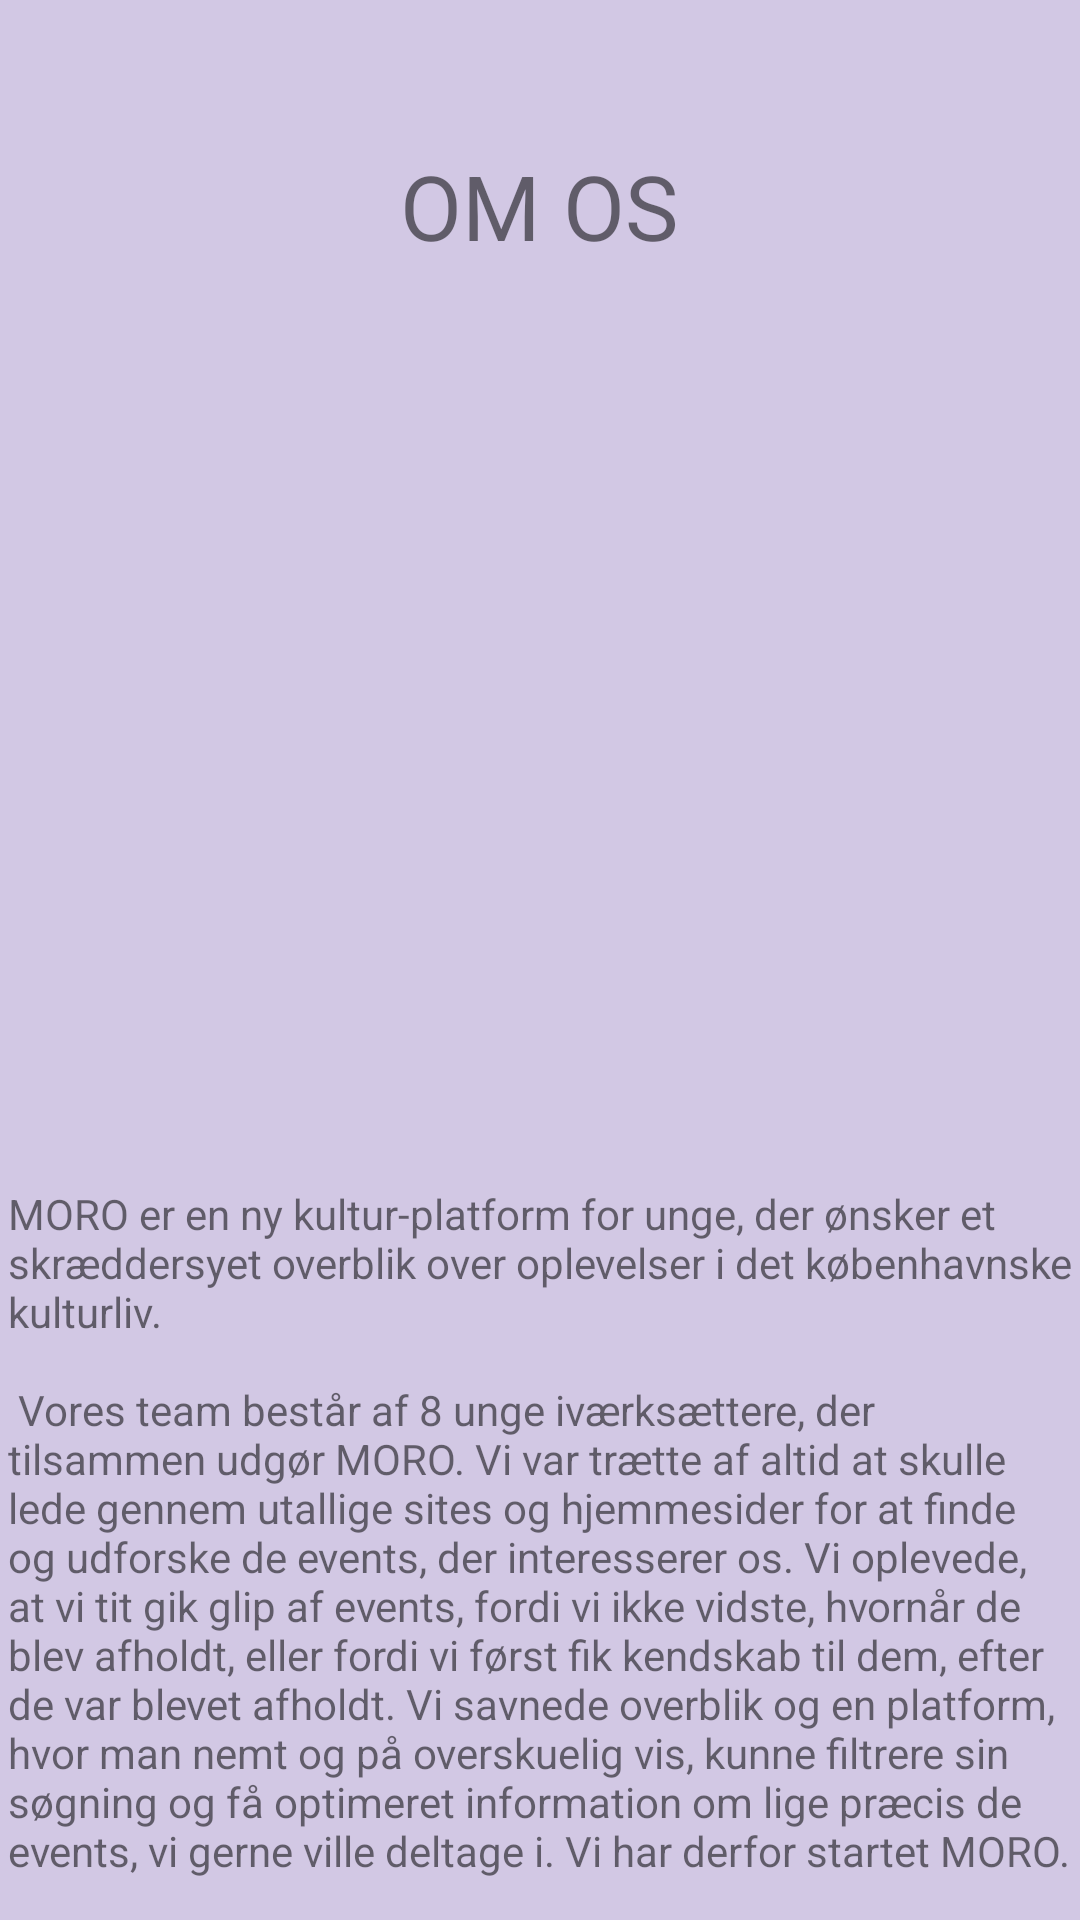

Here is an Android app screen rendered from its layout file. Give the layout XML and the strings, colors and styles it references.
<!-- AndroidManifest.xml: application theme AppTheme -->
<!-- res/layout/fragment_about_us.xml -->
<?xml version="1.0" encoding="utf-8"?>
<androidx.constraintlayout.widget.ConstraintLayout xmlns:android="http://schemas.android.com/apk/res/android"
    xmlns:app="http://schemas.android.com/apk/res-auto"
    xmlns:tools="http://schemas.android.com/tools"
    android:id="@+id/fragment_about_us"
    android:layout_width="match_parent"
    android:layout_height="match_parent"
    android:background="@color/moroPurpleBackground"
    tools:context=".AboutUsFragment">

    <TextView
        android:id="@+id/textView2"
        android:layout_width="154dp"
        android:layout_height="49dp"
        android:layout_marginTop="44dp"
        android:gravity="center"
        android:text="@string/om_os"
        android:textSize="30sp"
        app:layout_constraintEnd_toEndOf="parent"
        app:layout_constraintHorizontal_bias="0.498"
        app:layout_constraintStart_toStartOf="parent"
        app:layout_constraintTop_toTopOf="parent" />

    <ImageView
        android:id="@+id/omOs_ImageView"
        android:layout_width="361dp"
        android:layout_height="266dp"
        android:layout_marginTop="16dp"
        android:src="@drawable/omoms_temp"
        app:layout_constraintEnd_toEndOf="parent"
        app:layout_constraintStart_toStartOf="parent"
        app:layout_constraintTop_toBottomOf="@+id/textView2"
        tools:src="@tools:sample/avatars" />

    <TextView
        android:id="@+id/textView3"
        android:layout_width="355dp"
        android:layout_height="321dp"
        android:layout_marginTop="20dp"
        android:text="@string/om_os_maintext"
        app:layout_constraintEnd_toEndOf="parent"
        app:layout_constraintStart_toStartOf="parent"
        app:layout_constraintTop_toBottomOf="@+id/omOs_ImageView" />
</androidx.constraintlayout.widget.ConstraintLayout>
<!-- resources referenced by this layout -->
<resources>
  <color name="moroPurpleBackground">#D2C8E4</color>
  <string name="om_os">OM OS</string>
  <string name="om_os_maintext">MORO er en ny kultur-platform for unge, der ønsker et skræddersyet overblik over oplevelser i det københavnske kulturliv. \n \n Vores team består af 8 unge iværksættere, der tilsammen udgør MORO. Vi var trætte af altid at skulle lede gennem utallige sites og hjemmesider for at finde og udforske de events, der interesserer os. Vi oplevede, at vi tit gik glip af events, fordi vi ikke vidste, hvornår de blev afholdt, eller fordi vi først fik kendskab til dem, efter de var blevet afholdt. Vi savnede overblik og en platform, hvor man nemt og på overskuelig vis, kunne filtrere sin søgning og få optimeret information om lige præcis de events, vi gerne ville deltage i. Vi har derfor startet MORO.</string>
  <style name="AppTheme" parent="Theme.MaterialComponents.Light.DarkActionBar">
          
          <item name="colorPrimary">@color/colorPrimary</item>
          <item name="colorPrimaryDark">@color/colorPrimaryDark</item>
          <item name="colorAccent">@color/colorAccent</item>
      </style>
  <color name="colorPrimary">#6200EE</color>
  <color name="colorPrimaryDark">#3700B3</color>
  <color name="colorAccent">#03DAC5</color>
</resources>
